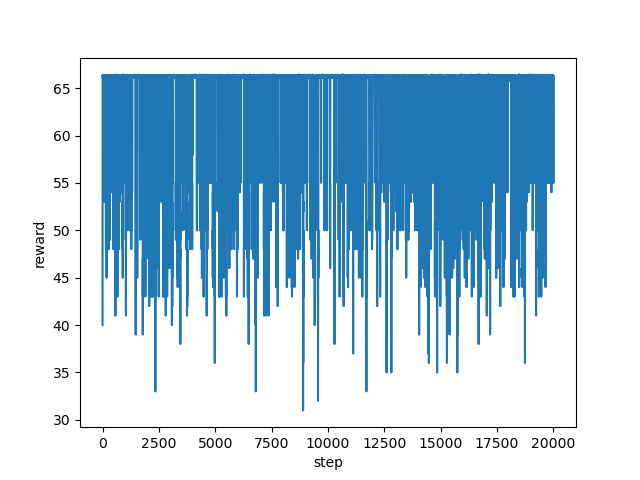

The file beside this chart, header and first rows:
step, reward
0, 40.0
1, 54.0
2, 66.29
3, 66.3
4, 66.25
5, 66.28
6, 66.12
7, 66.34
8, 66.16
9, 66.27
10, 66.22
11, 66.1
12, 66.17
13, 66.26
14, 66.17
15, 66.2
16, 66.17
17, 66.26
18, 66.35
19, 66.31
20, 66.22
21, 66.39
22, 66.06
23, 66.11
24, 66.13
25, 66.08
26, 66.27
27, 66.28
28, 66.27
29, 66.19
30, 66.26
31, 66.19
32, 66.32
33, 66.2
34, 66.24
35, 66.26
36, 66.25
37, 66.26
38, 66.29
39, 66.29
40, 66.13
41, 66.2
42, 66.21
43, 66.2
44, 66.36
45, 66.17
46, 66.25
47, 66.18
48, 66.12
49, 66.29
50, 66.25
51, 66.16
52, 66.22
53, 66.32
54, 66.18
55, 66.3
56, 66.27
57, 66.19
58, 66.28
59, 66.25
... 19,940 more rows
